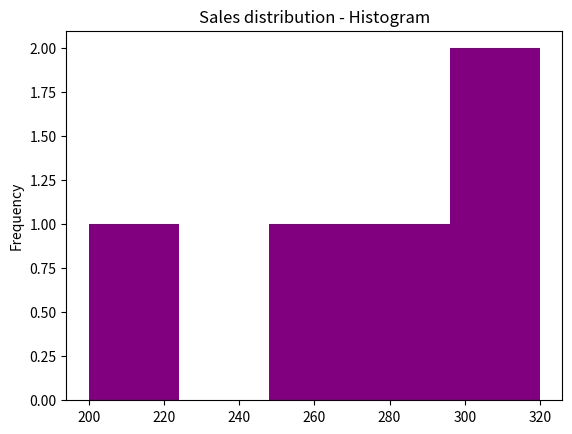

Python code for this plot:
#types of plot in pandas
import pandas as pd
import matplotlib.pyplot as plt
import numpy as np

data={
    'Month': ['Jan','Feb','Mar','Apr','May'],
    'Sales': [200,250,300,280,320],
    'Profit': [50,70,90,85,95]
}

df=pd.DataFrame(data)

#Histogram
df['Sales'].plot(kind='hist',bins=5,color='purple')
plt.title('Sales distribution - Histogram')
plt.show()
